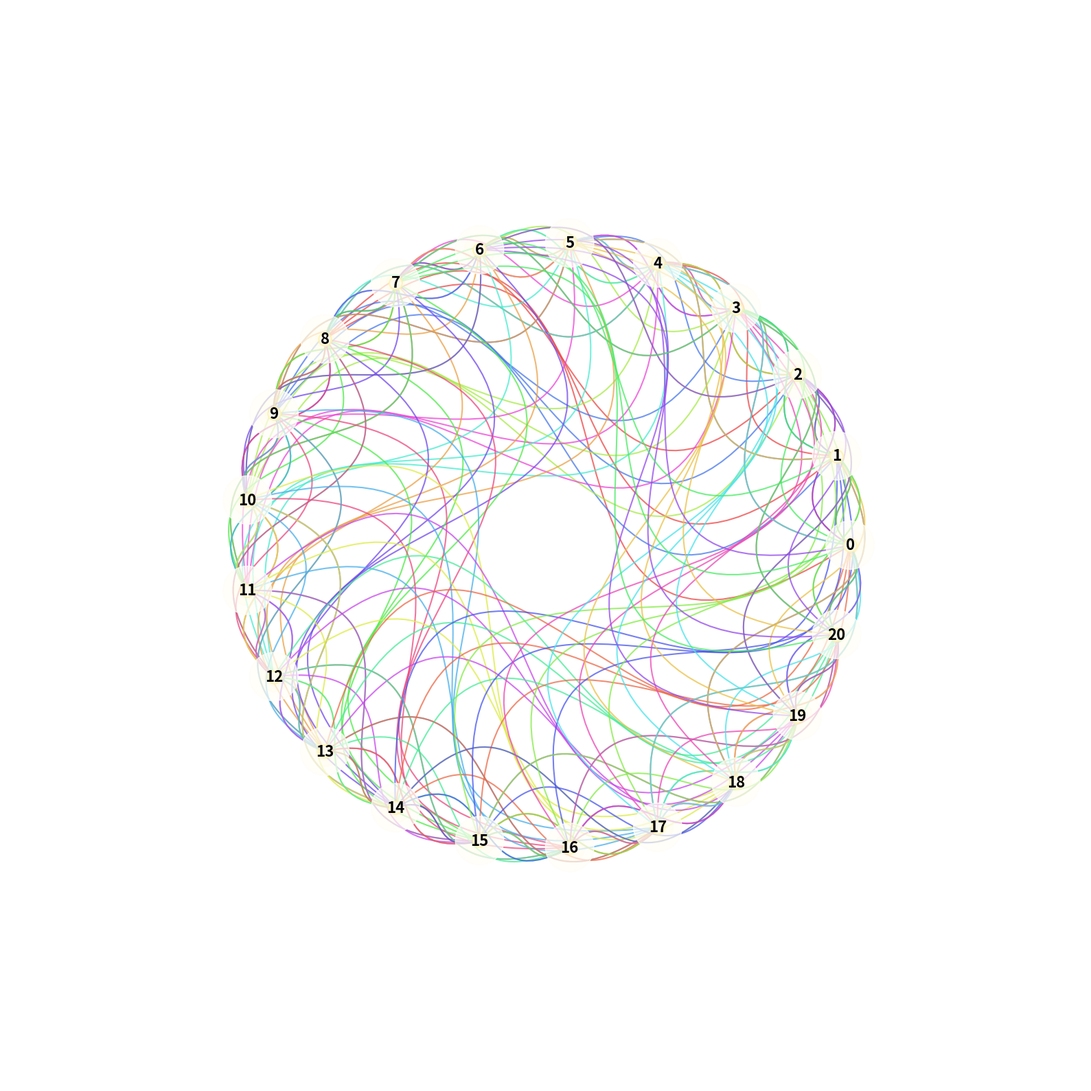

Python code for this plot:
import numpy as np
import matplotlib.pyplot as plt
from matplotlib.path import Path
import matplotlib.patches as patches
from matplotlib.collections import PatchCollection
from math import cos, sin, pi

def generate_projective_plane_points(order=4):
    """
    生成4阶有限射影平面的点
    4阶射影平面有 4² + 4 + 1 = 21 个点
    """
    num_points = order ** 2 + order + 1  # 4² + 4 + 1 = 21
    points = []
    radius = 10
    for i in range(num_points):
        angle = 2 * pi * i / num_points
        x = radius * cos(angle)
        y = radius * sin(angle)
        points.append((x, y))
    return np.array(points)

def generate_projective_lines(points, order=4):
    """
    生成4阶有限射影平面的线
    4阶射影平面有 4² + 4 + 1 = 21 条线，每条线上有5个点
    """
    num_points = len(points)
    num_lines = order ** 2 + order + 1  # 21条线
    points_per_line = order + 1  # 每条线上有5个点
    lines = []

    # 生成具有对称性的线
    for start in range(num_points):
        line = [start]
        step = 1
        for _ in range(points_per_line - 1):
            next_point = (start + step) % num_points
            line.append(next_point)
            step *= 2  # 采用指数步长保证对称性
        lines.append(line)

    return lines[:num_lines]

def create_bezier_curve(p1, p2, control_point_factor=0.3):
    """为两点创建三阶贝塞尔曲线路径"""
    dx = p2[0] - p1[0]
    dy = p2[1] - p1[1]
    perp_x = -dy * control_point_factor
    perp_y = dx * control_point_factor
    ctrl1 = ((p1[0] + p2[0]) / 2 + perp_x, (p1[1] + p2[1]) / 2 + perp_y)
    ctrl2 = ((p1[0] + p2[0]) / 2 - perp_x, (p1[1] + p2[1]) / 2 - perp_y)
    verts = [p1, ctrl1, ctrl2, p2]
    codes = [Path.MOVETO, Path.CURVE4, Path.CURVE4, Path.CURVE4]
    return Path(verts, codes)

def visualize_projective_plane_curved(order=4):
    """
    使用曲线可视化4阶有限射影平面
    """
    points = generate_projective_plane_points(order)
    lines = generate_projective_lines(points, order)

    plt.figure(figsize=(16, 16), facecolor='white')  # 将背景颜色改为白色
    ax = plt.gca()
    ax.set_facecolor('white')

    # 注释掉背景辉光部分，因为白色背景不需要辉光效果
    # for i in range(12):
    #     alpha = 0.02
    #     size = 20 - i
    #     circle = plt.Circle((0, 0), size, color='#1a1a4a', alpha=alpha)
    #     ax.add_artist(circle)

    # 绘制曲线
    patches_list = []
    colors = []

    # 创建和谐的颜色方案
    color_list = []
    n_lines = len(lines)
    golden_ratio = (1 + 5 ** 0.5) / 2
    for i in range(n_lines):
        hue = (i * golden_ratio) % 1
        saturation = 0.8
        lightness = 0.6
        c = (1 - abs(2 * lightness - 1)) * saturation
        x = c * (1 - abs((hue * 6) % 2 - 1))
        m = lightness - c / 2
        if hue < 1 / 6:
            r, g, b = c + m, x + m, m
        elif hue < 2 / 6:
            r, g, b = x + m, c + m, m
        elif hue < 3 / 6:
            r, g, b = m, c + m, x + m
        elif hue < 4 / 6:
            r, g, b = m, x + m, c + m
        elif hue < 5 / 6:
            r, g, b = x + m, m, c + m
        else:
            r, g, b = c + m, m, x + m
        color_list.append((r, g, b, 0.75))

    # 为每条线计算贝塞尔曲线
    control_factor = 0.35
    for i, line in enumerate(lines):
        for j in range(len(line)):
            for k in range(j + 1, len(line)):
                p1 = points[line[j]]
                p2 = points[line[k]]
                dist = np.linalg.norm(p1 - p2)
                adjusted_factor = control_factor * (1 + dist / 20)
                path = create_bezier_curve(p1, p2, adjusted_factor)
                patch = patches.PathPatch(path, facecolor='none', lw=2, alpha=0.8)
                patches_list.append(patch)
                colors.append(color_list[i % len(color_list)])

    collection = PatchCollection(patches_list, facecolor='none', edgecolors=colors, linewidths=1.5)
    ax.add_collection(collection)

    # 为点添加光晕效果
    for p in points:
        for r in [0.8, 0.5, 0.3]:
            circle = plt.Circle((p[0], p[1]), r, color='gold', alpha=0.07)
            ax.add_artist(circle)

    # 绘制点
    plt.scatter(points[:, 0], points[:, 1], s=180, c='#fff7cc', alpha=0.9,
                edgecolors='#ffd700', linewidth=1.5, zorder=10)

    # 使用大字号标注点的编号，将颜色改为黑色
    for i, p in enumerate(points):
        circle = plt.Circle((p[0], p[1]), 0.8, color='white', alpha=0.7, zorder=11)  # 背景圆颜色改为白色
        ax.add_artist(circle)
        plt.text(p[0], p[1], str(i), color='black', ha='center', va='center',
                 fontsize=16, fontweight='bold', zorder=12)

    plt.axis('off')
    plt.axis('equal')

    plt.tight_layout()
    plt.savefig('finite_projective_plane_order4_curved.png', dpi=300, bbox_inches='tight', facecolor='white')
    plt.show()

    print(f"总点数: {len(points)} (应为 {order ** 2 + order + 1})")
    print(f"总线数: {len(lines)} (应为 {order ** 2 + order + 1})")
    print(f"每条线上的点数: {[len(line) for line in lines[:3]]}... (应全为 {order + 1})")

# 执行可视化
np.random.seed(42)  # 设置随机种子以确保可重复性
visualize_projective_plane_curved(4)
